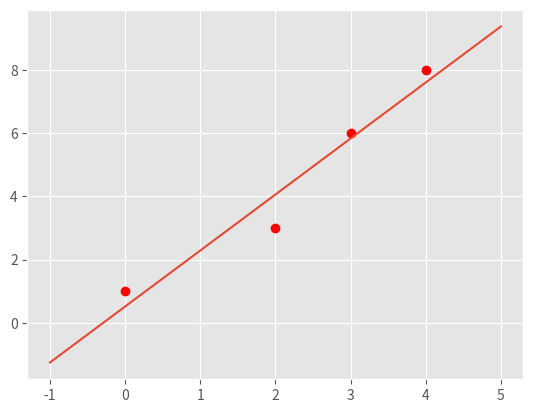
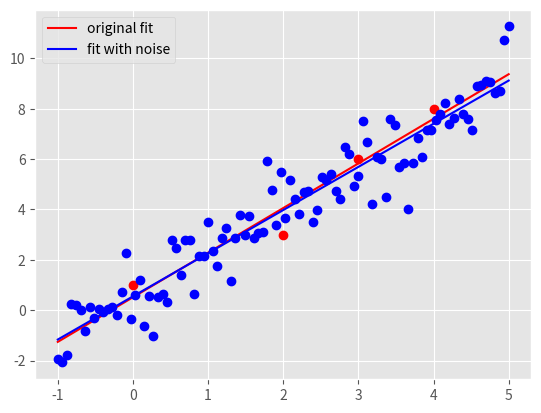

Write the Python code that produced these figures, in order.
"""
hw1pr2 of Big Data Summer 2017
Shu Bin
I checked the solution file to see how to solve for W_opt.
"""


import pandas as pd
import numpy as np
import matplotlib.pyplot as plt
import time


###########################################
#	    	Main Driver Function       	  #
###########################################


if __name__ == '__main__':

	# =============part c: Plot data and the optimal linear fit=================
	# NOTE: to finish this part, you need to finish the part(a) of this part
	# 		first

	# load the four data points of tihs problem
	X = np.array([0, 2, 3, 4])
	y = np.array([1, 3, 6, 8])

	# plot four data points on the plot
	plt.style.use('ggplot')
	plt.plot(X, y, 'ro')


	# TODO: replace the m_opt and b_opt with the solution you obtained from
	# 		part (a), note that y = mx + b
	"*** YOUR CODE HERE ***"
	m_opt = 62/35
	b_opt = 18/35
	"*** END YOUR CODE HERE ***"


	# TODO: generate 100 points along the line of optimal linear fit.

	# HINT:
	#	1) Use np.linspace to get the x-coordinate of 100 points
	#	2) Calculate the y-coordinate of those 100 points with the m_opt and
	#	   b_opt, remember y = mx+b.
	#	3) Use a.reshape(-1,1), where a is a np.array, to reshape the array
	#	   to appropraite shape for generating plot

	X_space = []
	y_space = []
	"*** YOUR CODE HERE ***"
	X_space = np.linspace(start = -1, stop = 5, num = 100).reshape(-1, 1)
	y_space = X_space * m_opt + b_opt
	y_space = y_space.reshape(-1, 1)
	"*** END YOUR CODE HERE ***"

	# plot the optimal learn fit you obtained and save it to your current
	# folder
	plt.plot(X_space, y_space)
	plt.savefig('hw1pr2c.png', format='png')
	plt.close()




	# =============part d: Optimal linear fit with random data points=================

	# variables to start with
	#mu, sigma, sampleSize = 0, 1, 100

	# TODO: Generate white Gaussian noise
	# HINT: Use np.random.normal to generate noise

	noise = []
	"*** YOUR CODE HERE ***"
	noise = np.random.normal(0, 1, 100).reshape(-1, 1)

	"*** END YOUR CODE HERE ***"

	# TODO: generate y-coordinate of the 100 points with noise

	# HINT:
	#	1) Use X_space created in the part (c) above as the x-coordinates
	#	2) In this case, y = mx + b + noise

	y_space_rand = np.zeros(len(X_space))
	"*** YOUR CODE HERE ***"
	y_space_rand = y_space + noise
	"*** END YOUR CODE HERE ***"


	# TODO: calculate the new parameters for optimal linear fit using the
	#		100 new points generated above

	# HINT:
	#	1) Use np.ones_like to create a column of 1
	#	2) Use np.hstack to stack column of ones on X_space to create
	#	   X_space_stacked
	#	3) Use np.linalg.solve to solve W_opt following the normal equation:
	#	   X.T * X * W_opt = X.T * y


	X_space_stacked = X_space	# need to be replaced following hint 1 and 2
	W_opt = None
	"*** YOUR CODE HERE ***"
	X_space_stacked = np.hstack((np.ones_like(X_space), X_space))
	W_opt = np.linalg.solve(X_space_stacked.T @ X_space_stacked, X_space_stacked.T @ y_space_rand)

	"*** END YOUR CODE HERE ***"

	# get the new m, and new b from W_opt obtained above
	b_rand_opt, m_rand_opt = W_opt.item(0), W_opt.item(1)

	# TODO: Generate the y-coordinate of 100 points with the new parameters
	#		obtained

	# HINT:
	#	1) Use X_space for x-coordinates (same)
	#	2) y = mx + b
	#	3) Make sure the array is in appropraite shape using a.reshape(-1,1)

	y_pred_rand = []
	"*** YOUR CODE HERE ***"
	y_pred_rand = m_rand_opt * X_space + b_rand_opt
	y_pred_rand = y_pred_rand.reshape(-1,1)

	"*** END YOUR CODE HERE ***"

	# generate plot
	# plot original data points and line
	plt.plot(X, y, 'ro')
	orig_plot, = plt.plot(X_space, y_space, 'r')

	# plot the generated 100 points with white gaussian noise and the new line
	plt.plot(X_space, y_space_rand, 'bo')
	rand_plot, = plt.plot(X_space, y_pred_rand, 'b')

	# set up legend and save the plot to the current folder
	plt.legend((orig_plot, rand_plot), \
		('original fit', 'fit with noise'), loc = 'best')
	plt.savefig('hw1pr2d.png', format='png')
	plt.close()
